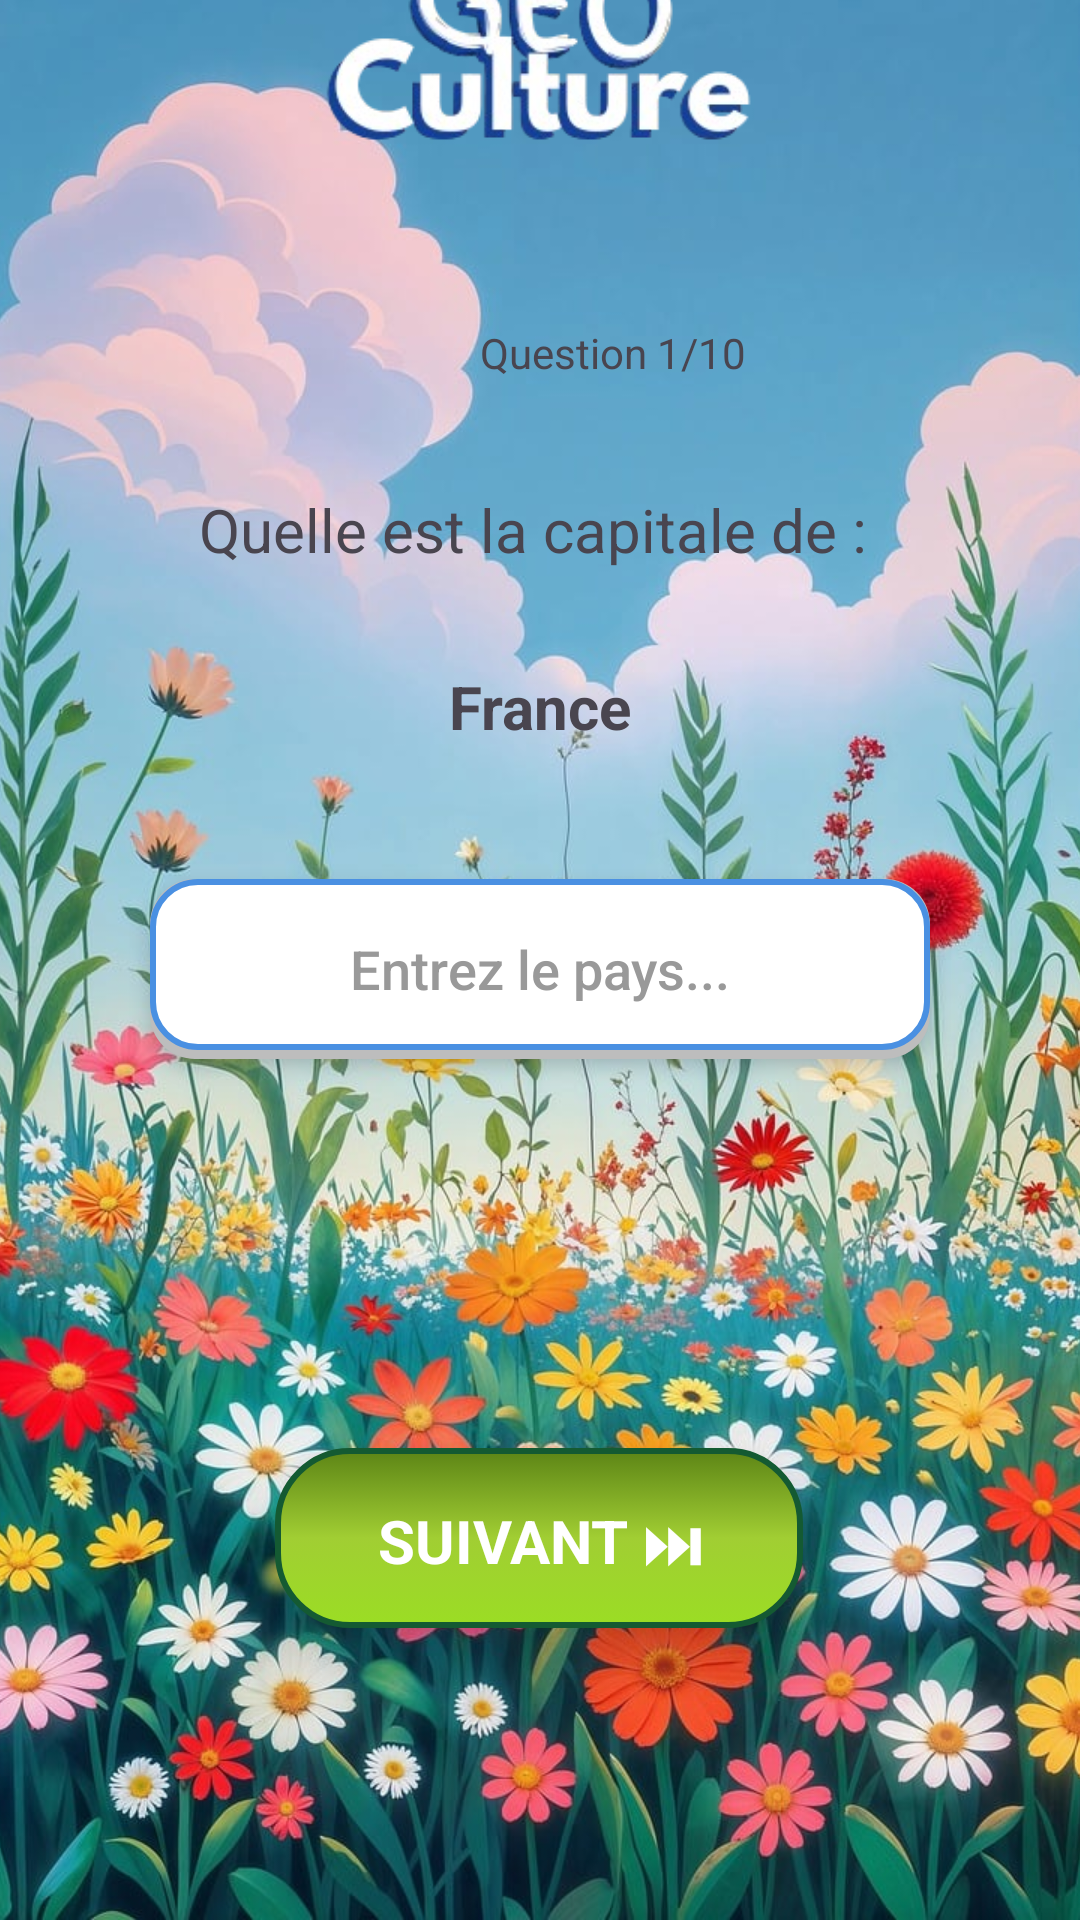

Reconstruct the res/layout file that produces this screen, plus the resources it refers to.
<!-- AndroidManifest.xml: application theme Theme.GeoCulture -->
<!-- res/layout/activity_quiz_capital.xml -->
<?xml version="1.0" encoding="utf-8"?>
<FrameLayout xmlns:app="http://schemas.android.com/apk/res-auto"
    xmlns:tools="http://schemas.android.com/tools"
    android:layout_width="match_parent"
    android:layout_height="match_parent"
    xmlns:android="http://schemas.android.com/apk/res/android">

    <ImageView
        android:layout_width="match_parent"
        android:layout_height="match_parent"
        android:src="@drawable/quiz_fond"
        android:scaleType="centerCrop" />

    <androidx.constraintlayout.widget.ConstraintLayout
        android:id="@+id/main"
        android:layout_width="match_parent"
        android:layout_height="match_parent"
        tools:context=".MainActivity">


        <ImageView
            android:id="@+id/logo"
            android:layout_width="163dp"
            android:layout_height="100dp"
            android:layout_marginBottom="576dp"
            android:contentDescription="Logo"
            android:scaleType="centerCrop"
            android:src="@drawable/geoculture"
            app:layout_constraintBottom_toBottomOf="parent"
            app:layout_constraintEnd_toEndOf="parent"
            app:layout_constraintStart_toStartOf="parent" />

        <TextView
            android:id="@+id/tvQuestionNumber"
            android:layout_width="wrap_content"
            android:layout_height="wrap_content"
            android:layout_marginStart="160dp"
            android:layout_marginTop="44dp"
            android:text="Question 1/10"
            app:layout_constraintStart_toStartOf="parent"
            app:layout_constraintTop_toBottomOf="@+id/logo" />

        <TextView
            android:id="@+id/question"
            android:layout_width="wrap_content"
            android:layout_height="wrap_content"
            android:layout_marginTop="36dp"
            android:text="Quelle est la capitale de : "
            android:textSize="20sp"
            app:layout_constraintEnd_toEndOf="@+id/ivCapital"
            app:layout_constraintStart_toStartOf="@+id/ivCapital"
            app:layout_constraintTop_toBottomOf="@+id/tvQuestionNumber" />

        <TextView
            android:id="@+id/ivCapital"
            android:layout_width="wrap_content"
            android:layout_height="wrap_content"
            android:layout_marginTop="32dp"
            android:text="France"
            android:textSize="20sp"
            android:textStyle="bold"
            app:layout_constraintEnd_toEndOf="parent"
            app:layout_constraintStart_toStartOf="parent"
            app:layout_constraintTop_toBottomOf="@+id/question" />
        <EditText
            android:id="@+id/etAnswer"
            android:layout_width="260dp"
            android:layout_height="60dp"
            android:layout_marginTop="44dp"
            android:background="@drawable/input_bg"
            android:elevation="4dp"
            android:fontFamily="sans-serif-medium"
            android:gravity="center"
            android:hint="Entrez le pays..."
            android:inputType="textCapSentences"
            android:maxLines="1"
            android:padding="12dp"
            android:textColor="#333333"
            android:textColorHint="#999999"
            android:visibility="visible"
            app:layout_constraintEnd_toEndOf="parent"
            app:layout_constraintStart_toStartOf="parent"
            app:layout_constraintTop_toBottomOf="@+id/ivCapital" />

        <TextView
            android:id="@+id/btn_submit"
            android:layout_width="176dp"
            android:layout_height="60dp"
            android:background="@drawable/btn_3d"
            android:clickable="true"
            android:elevation="12dp"
            android:focusable="true"
            android:gravity="center"
            android:text="SUIVANT ⏭"
            android:textColor="@android:color/white"
            android:textSize="20sp"
            android:textStyle="bold"
            app:layout_constraintBottom_toBottomOf="parent"
            app:layout_constraintEnd_toEndOf="parent"
            app:layout_constraintHorizontal_bias="0.498"
            app:layout_constraintStart_toStartOf="parent"
            app:layout_constraintTop_toTopOf="parent"
            app:layout_constraintVertical_bias="0.832" />

        <TextView
            android:id="@+id/tvFeedBack"
            android:layout_width="wrap_content"
            android:layout_height="wrap_content"
            android:layout_marginStart="32dp"
            android:layout_marginTop="44dp"
            android:text=""
            android:textColor="@android:color/white"
            android:textSize="16sp"
            android:textStyle="bold"
            app:layout_constraintStart_toStartOf="parent"
            app:layout_constraintTop_toBottomOf="@+id/btn_submit" />

    </androidx.constraintlayout.widget.ConstraintLayout>

    <ProgressBar
        android:id="@+id/progressBar"
        android:layout_width="wrap_content"
        android:layout_height="wrap_content"
        android:layout_gravity="center"
        android:visibility="gone"/>

</FrameLayout>
<!-- resources referenced by this layout -->
<resources>
  <!-- drawable btn_3d (drawable) -->
  <?xml version="1.0" encoding="utf-8"?>
  <selector xmlns:android="http://schemas.android.com/apk/res/android">
  
      <item
          android:state_pressed="true"
          android:drawable="@drawable/btn_3d_pressed"/>
  
      <item
          android:drawable="@drawable/btn_3d_normal"/>
  
  </selector>
  <!-- drawable geoculture: png bitmap (drawable, 36014 bytes) -->
  <!-- drawable input_bg (drawable) -->
  <?xml version="1.0" encoding="utf-8"?>
  <layer-list xmlns:android="http://schemas.android.com/apk/res/android">
      <item>
          <shape android:shape="rectangle">
              <corners android:radius="15dp" />
              <solid android:color="#BDBDBD" /> </shape>
      </item>
  
      <item android:bottom="3dp">
          <shape android:shape="rectangle">
              <corners android:radius="15dp" />
              <solid android:color="#FFFFFF" />
              <stroke android:width="2dp" android:color="#4A90E2" /> </shape>
      </item>
  </layer-list>
  <!-- drawable quiz_fond: jpg bitmap (drawable, 179513 bytes) -->
  <style name="Theme.GeoCulture" parent="Base.Theme.GeoCulture" />
  <!-- drawable btn_3d_pressed (drawable) -->
  <?xml version="1.0" encoding="utf-8"?>
  <shape xmlns:android="http://schemas.android.com/apk/res/android">
  
      <corners android:radius="24dp"/>
  
      <solid android:color="#75A819"/>
  
      <stroke
          android:width="2dp"
          android:color="#496812"/>
  
      <padding
          android:left="28dp"
          android:top="16dp"
          android:right="28dp"
          android:bottom="12dp"/>
  </shape>
  <!-- drawable btn_3d_normal (drawable) -->
  <?xml version="1.0" encoding="utf-8"?>
  <shape xmlns:android="http://schemas.android.com/apk/res/android"
      android:shape="rectangle">
  
      <corners android:radius="24dp"/>
  
      
      <gradient
          android:startColor="#5d8516"
          android:centerColor="#a1ce33"
          android:endColor="#9bdd24"
          android:angle="270"/>
  
      
      <stroke
          android:width="2dp"
          android:color="#145A32"/>
  
      <padding
          android:left="28dp"
          android:top="14dp"
          android:right="28dp"
          android:bottom="14dp"/>
  </shape>
  <style name="Base.Theme.GeoCulture" parent="Theme.Material3.DayNight.NoActionBar">
          
          
      </style>
</resources>
